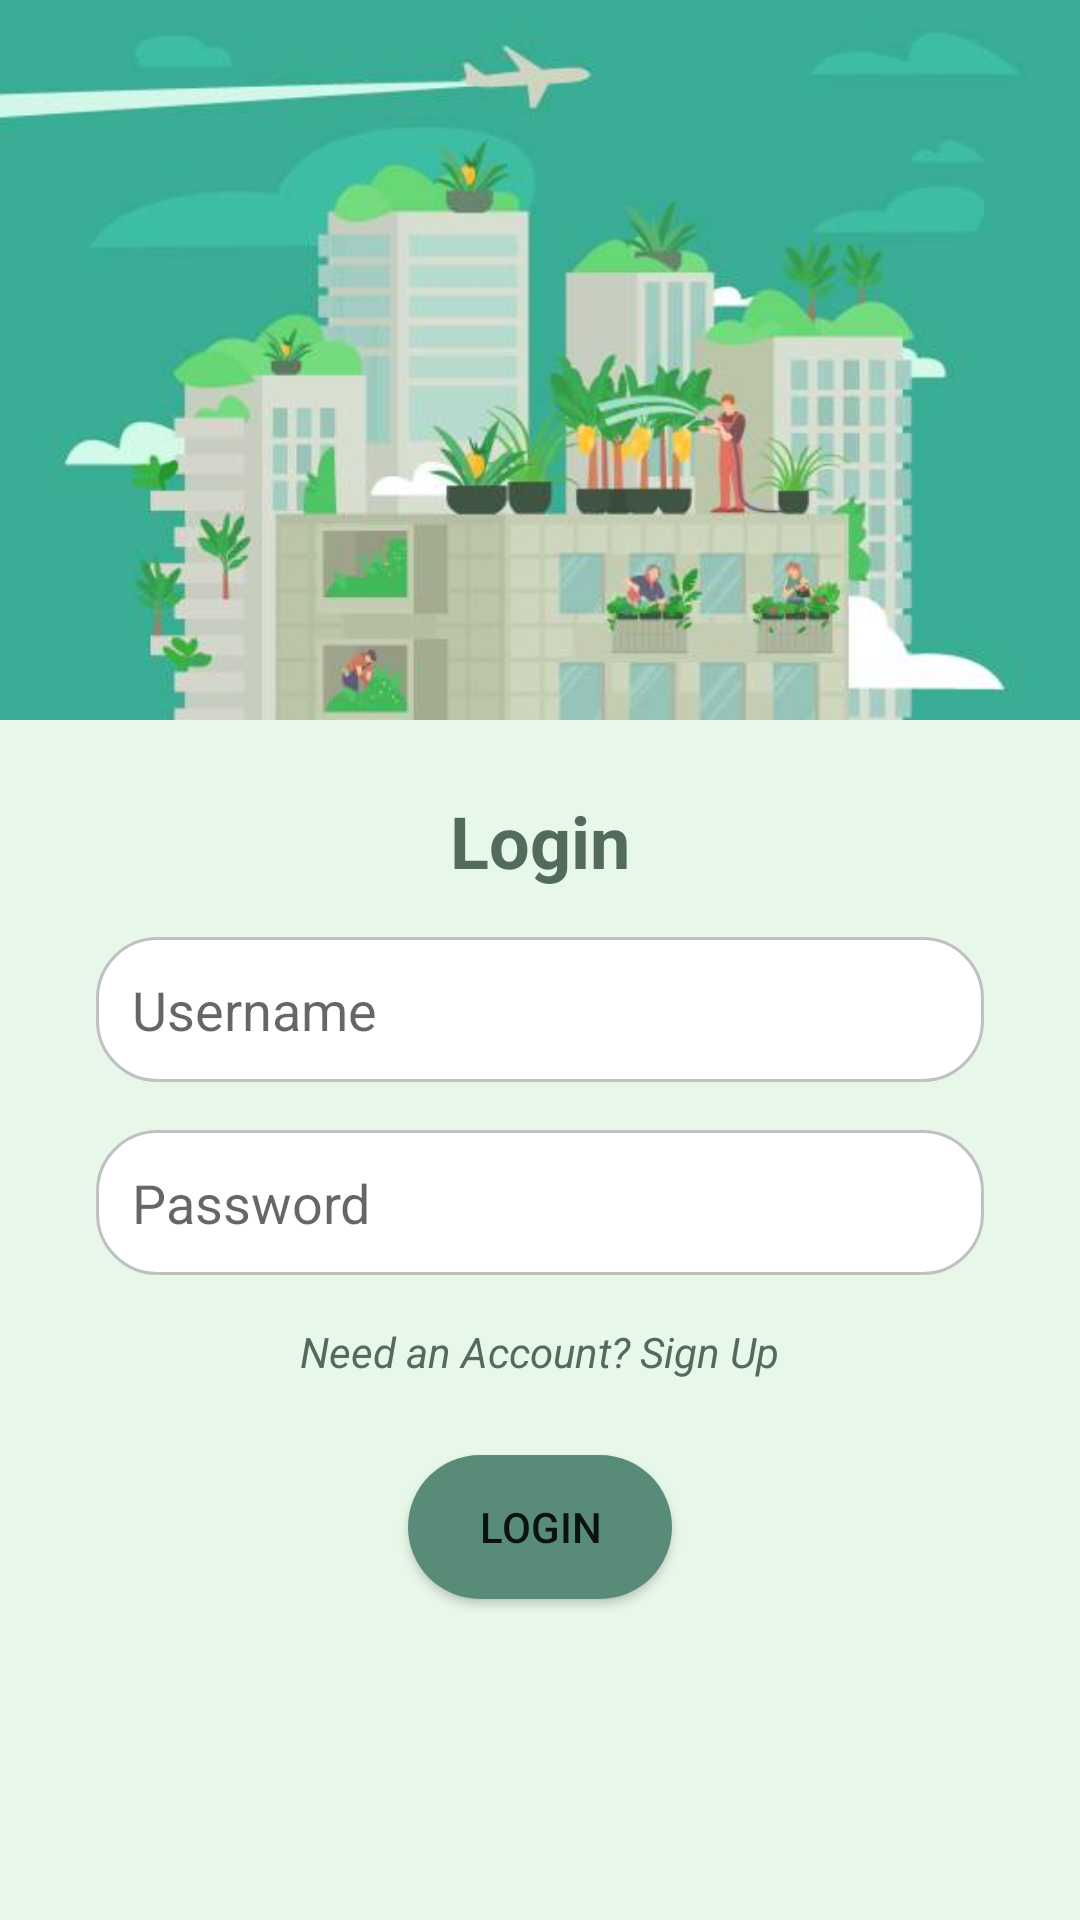

Reconstruct the res/layout file that produces this screen, plus the resources it refers to.
<!-- AndroidManifest.xml: application theme CustomMinimalTheme -->
<!-- res/layout/fragment_login.xml -->
<?xml version="1.0" encoding="utf-8"?>
<RelativeLayout xmlns:android="http://schemas.android.com/apk/res/android"
    xmlns:app="http://schemas.android.com/apk/res-auto"
    xmlns:tools="http://schemas.android.com/tools"
    android:layout_width="match_parent"
    android:layout_height="match_parent"
    android:background="#E7F7E8"
    tools:context=".ui.login.LoginFragment">

    <ImageView
        android:id="@+id/login_top_image"
        android:layout_width="match_parent"
        android:layout_height="240dp"
        android:layout_alignParentTop="true"
        android:scaleType="centerCrop"
        android:src="@drawable/vertical_farming" />

    <TextView
        android:id="@+id/login_title"
        android:layout_width="wrap_content"
        android:layout_height="wrap_content"
        android:layout_below="@id/login_top_image"
        android:layout_marginTop="24dp"
        android:layout_centerHorizontal="true"
        android:text="Login"
        android:textSize="24sp"
        android:textColor="#526C59"
        android:textStyle="bold" />

    <EditText
        android:id="@+id/username"
        android:layout_width="match_parent"
        android:layout_height="wrap_content"
        android:layout_below="@id/login_title"
        android:layout_marginTop="16dp"
        android:layout_marginLeft="32dp"
        android:layout_marginRight="32dp"
        android:hint="Username"
        android:padding="12dp"
        android:background="@drawable/rounded_edittext"
        android:inputType="text" />

    <EditText
        android:id="@+id/password"
        android:layout_width="match_parent"
        android:layout_height="wrap_content"
        android:layout_below="@id/username"
        android:layout_marginTop="16dp"
        android:layout_marginLeft="32dp"
        android:layout_marginRight="32dp"
        android:hint="Password"
        android:padding="12dp"
        android:background="@drawable/rounded_edittext"
        android:inputType="textPassword" />

    <TextView
        android:id="@+id/signup_text"
        android:layout_width="wrap_content"
        android:layout_height="wrap_content"
        android:layout_below="@id/password"
        android:layout_marginTop="16dp"
        android:layout_centerHorizontal="true"
        android:text="Need an Account? Sign Up"
        android:textColor="#526C59"
        android:textSize="14sp"
        android:textStyle="italic" />

    <Button
        android:id="@+id/login_button"
        android:layout_width="wrap_content"
        android:layout_height="wrap_content"
        android:layout_below="@id/signup_text"
        android:layout_centerHorizontal="true"
        android:layout_marginTop="25dp"
        android:background="@drawable/rounded_button"
        android:text="Login"
        />

</RelativeLayout>
<!-- resources referenced by this layout -->
<resources>
  <!-- drawable rounded_button (drawable) -->
  <shape xmlns:android="http://schemas.android.com/apk/res/android">
      <solid android:color="#598C78" />
      <corners android:radius="70dp" />
  </shape>
  <!-- drawable rounded_edittext (drawable) -->
  <shape xmlns:android="http://schemas.android.com/apk/res/android">
      <solid android:color="@android:color/white" />
      <corners android:radius="20dp" />
      <stroke android:width="1dp" android:color="#C0C0C0" />
  </shape>
  <!-- drawable vertical_farming: jpg bitmap (drawable, 21760 bytes) -->
  <style name="CustomMinimalTheme" parent="Theme.AppCompat.Light.NoActionBar">
          
          <item name="colorPrimary">@android:color/black</item>
          <item name="colorAccent">@android:color/darker_gray</item>
          <item name="color">@android:color/darker_gray</item>
  
          
      </style>
</resources>
